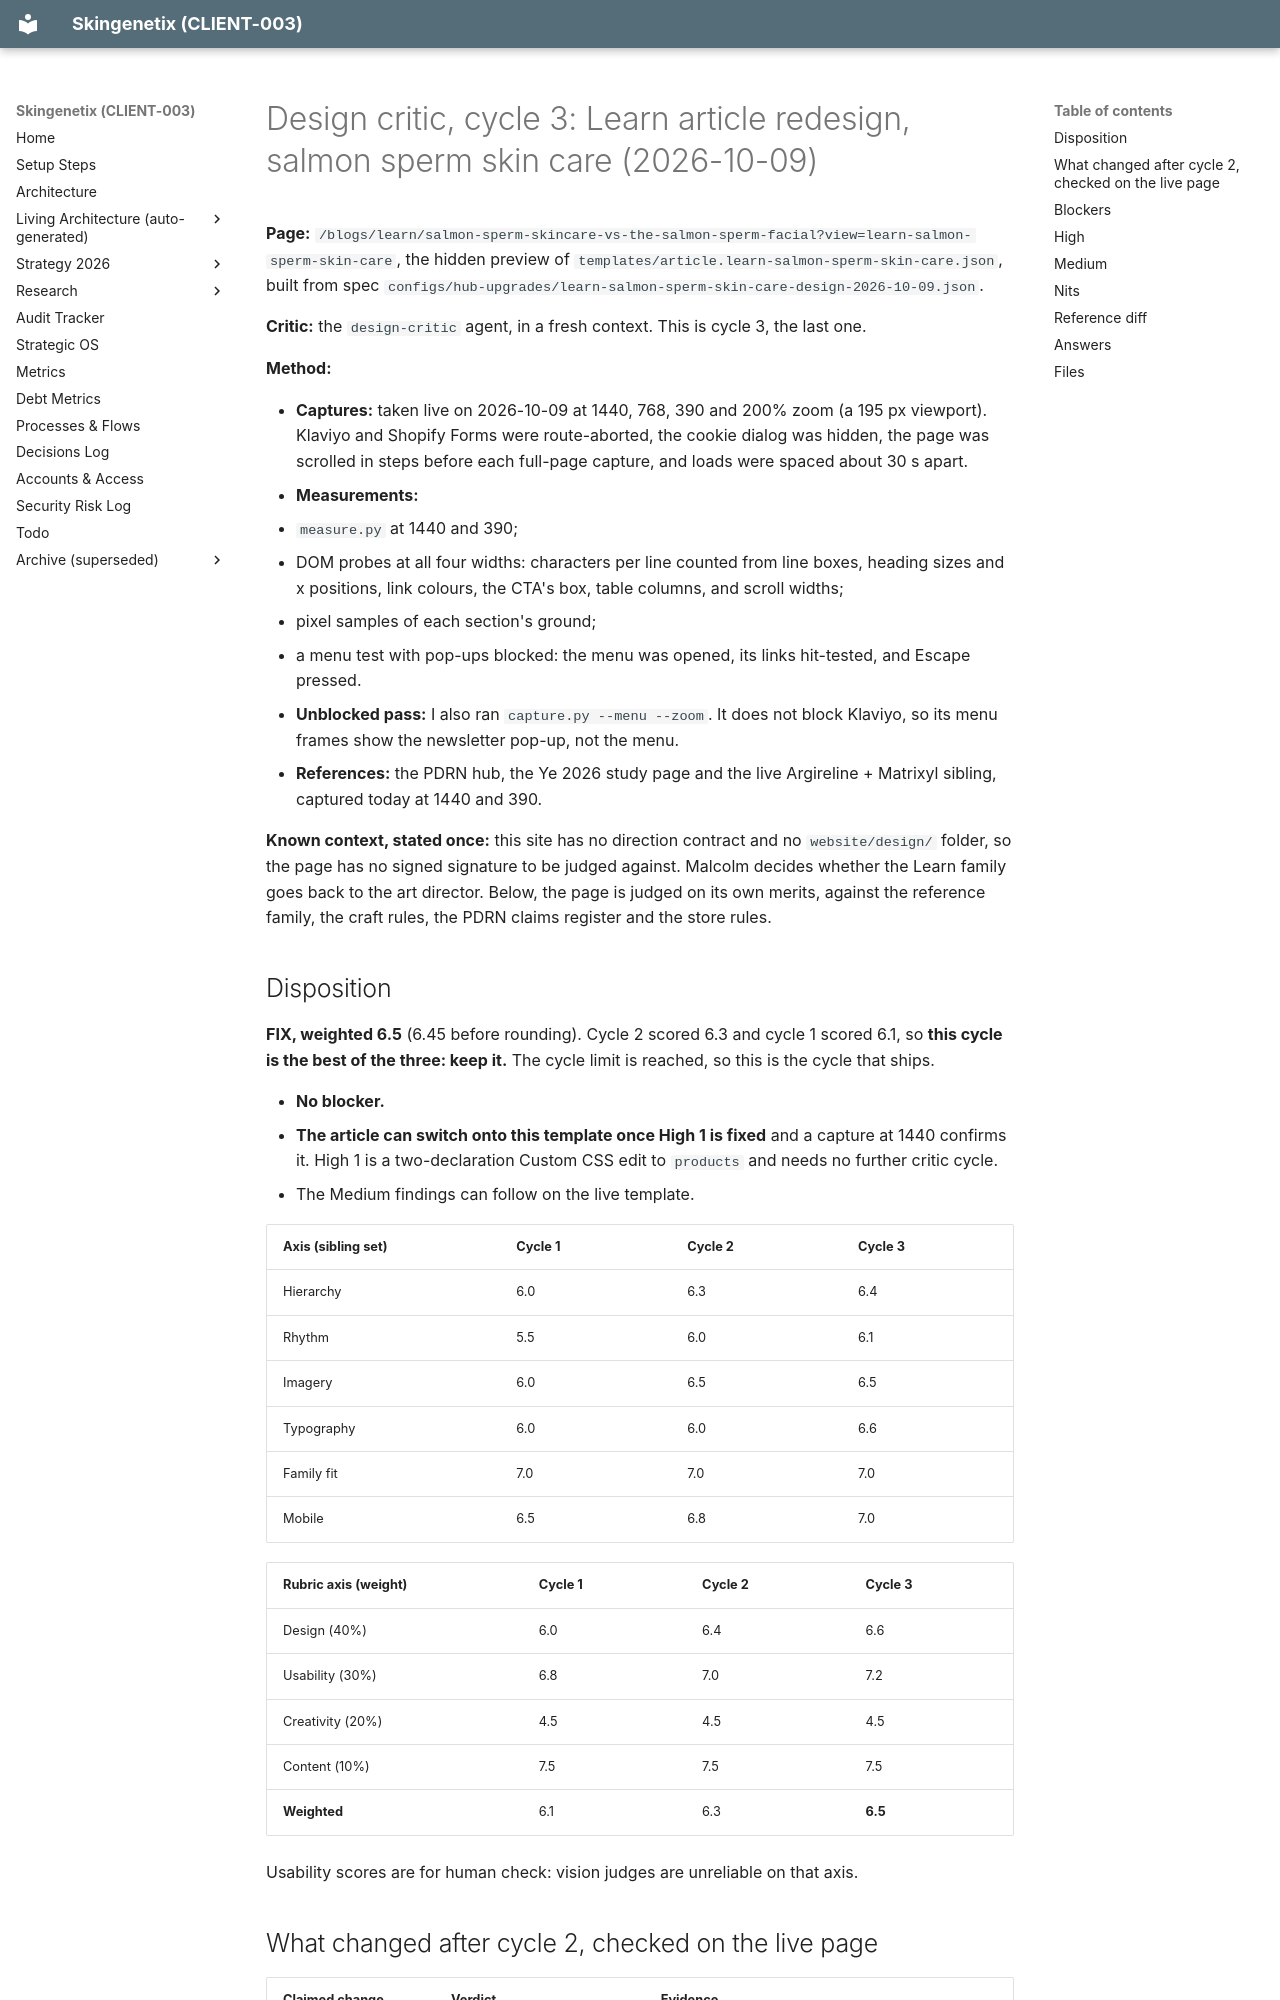

repository: MrSmithNL/skingenetix-website · page: audits/2026-10-09-learn-salmon-sperm-design-critic-cycle-3/index.html · generator: mkdocs

# Design critic, cycle 3: Learn article redesign, salmon sperm skin care (2026-10-09)

**Page:** `/blogs/learn/salmon-sperm-skincare-vs-the-salmon-sperm-facial?view=learn-salmon-sperm-skin-care`, the hidden preview of
`templates/article.learn-salmon-sperm-skin-care.json`, built from spec `configs/hub-upgrades/learn-salmon-sperm-skin-care-design-2026-10-09.json`.

**Critic:** the `design-critic` agent, in a fresh context. This is cycle 3, the last one.

**Method:**

- **Captures:** taken live on 2026-10-09 at 1440, 768, 390 and 200% zoom (a 195 px viewport). Klaviyo and Shopify Forms were route-aborted,
  the cookie dialog was hidden, the page was scrolled in steps before each full-page capture, and loads were spaced about 30 s apart.
- **Measurements:**
  - `measure.py` at 1440 and 390;
  - DOM probes at all four widths: characters per line counted from line boxes, heading sizes and x positions, link colours, the CTA's box,
    table columns, and scroll widths;
  - pixel samples of each section's ground;
  - a menu test with pop-ups blocked: the menu was opened, its links hit-tested, and Escape pressed.
- **Unblocked pass:** I also ran `capture.py --menu --zoom`. It does not block Klaviyo, so its menu frames show the newsletter pop-up, not the
  menu.
- **References:** the PDRN hub, the Ye 2026 study page and the live Argireline + Matrixyl sibling, captured today at 1440 and 390.

**Known context, stated once:** this site has no direction contract and no `website/design/` folder, so the page has no signed signature to be
judged against. Malcolm decides whether the Learn family goes back to the art director. Below, the page is judged on its own merits, against the
reference family, the craft rules, the PDRN claims register and the store rules.

## Disposition

**FIX, weighted 6.5** (6.45 before rounding). Cycle 2 scored 6.3 and cycle 1 scored 6.1, so **this cycle is the best of the three: keep it.**
The cycle limit is reached, so this is the cycle that ships.

- **No blocker.**
- **The article can switch onto this template once High 1 is fixed** and a capture at 1440 confirms it. High 1 is a two-declaration Custom CSS
  edit to `products` and needs no further critic cycle.
- The Medium findings can follow on the live template.

| Axis (sibling set) | Cycle 1 | Cycle 2 | Cycle 3 |
| ------------------ | ------- | ------- | ------- |
| Hierarchy          | 6.0     | 6.3     | 6.4     |
| Rhythm             | 5.5     | 6.0     | 6.1     |
| Imagery            | 6.0     | 6.5     | 6.5     |
| Typography         | 6.0     | 6.0     | 6.6     |
| Family fit         | 7.0     | 7.0     | 7.0     |
| Mobile             | 6.5     | 6.8     | 7.0     |

| Rubric axis (weight) | Cycle 1 | Cycle 2 | Cycle 3 |
| -------------------- | ------- | ------- | ------- |
| Design (40%)         | 6.0     | 6.4     | 6.6     |
| Usability (30%)      | 6.8     | 7.0     | 7.2     |
| Creativity (20%)     | 4.5     | 4.5     | 4.5     |
| Content (10%)        | 7.5     | 7.5     | 7.5     |
| **Weighted**         | 6.1     | 6.3     | **6.5** |

Usability scores are for human check: vision judges are unreliable on that axis.
